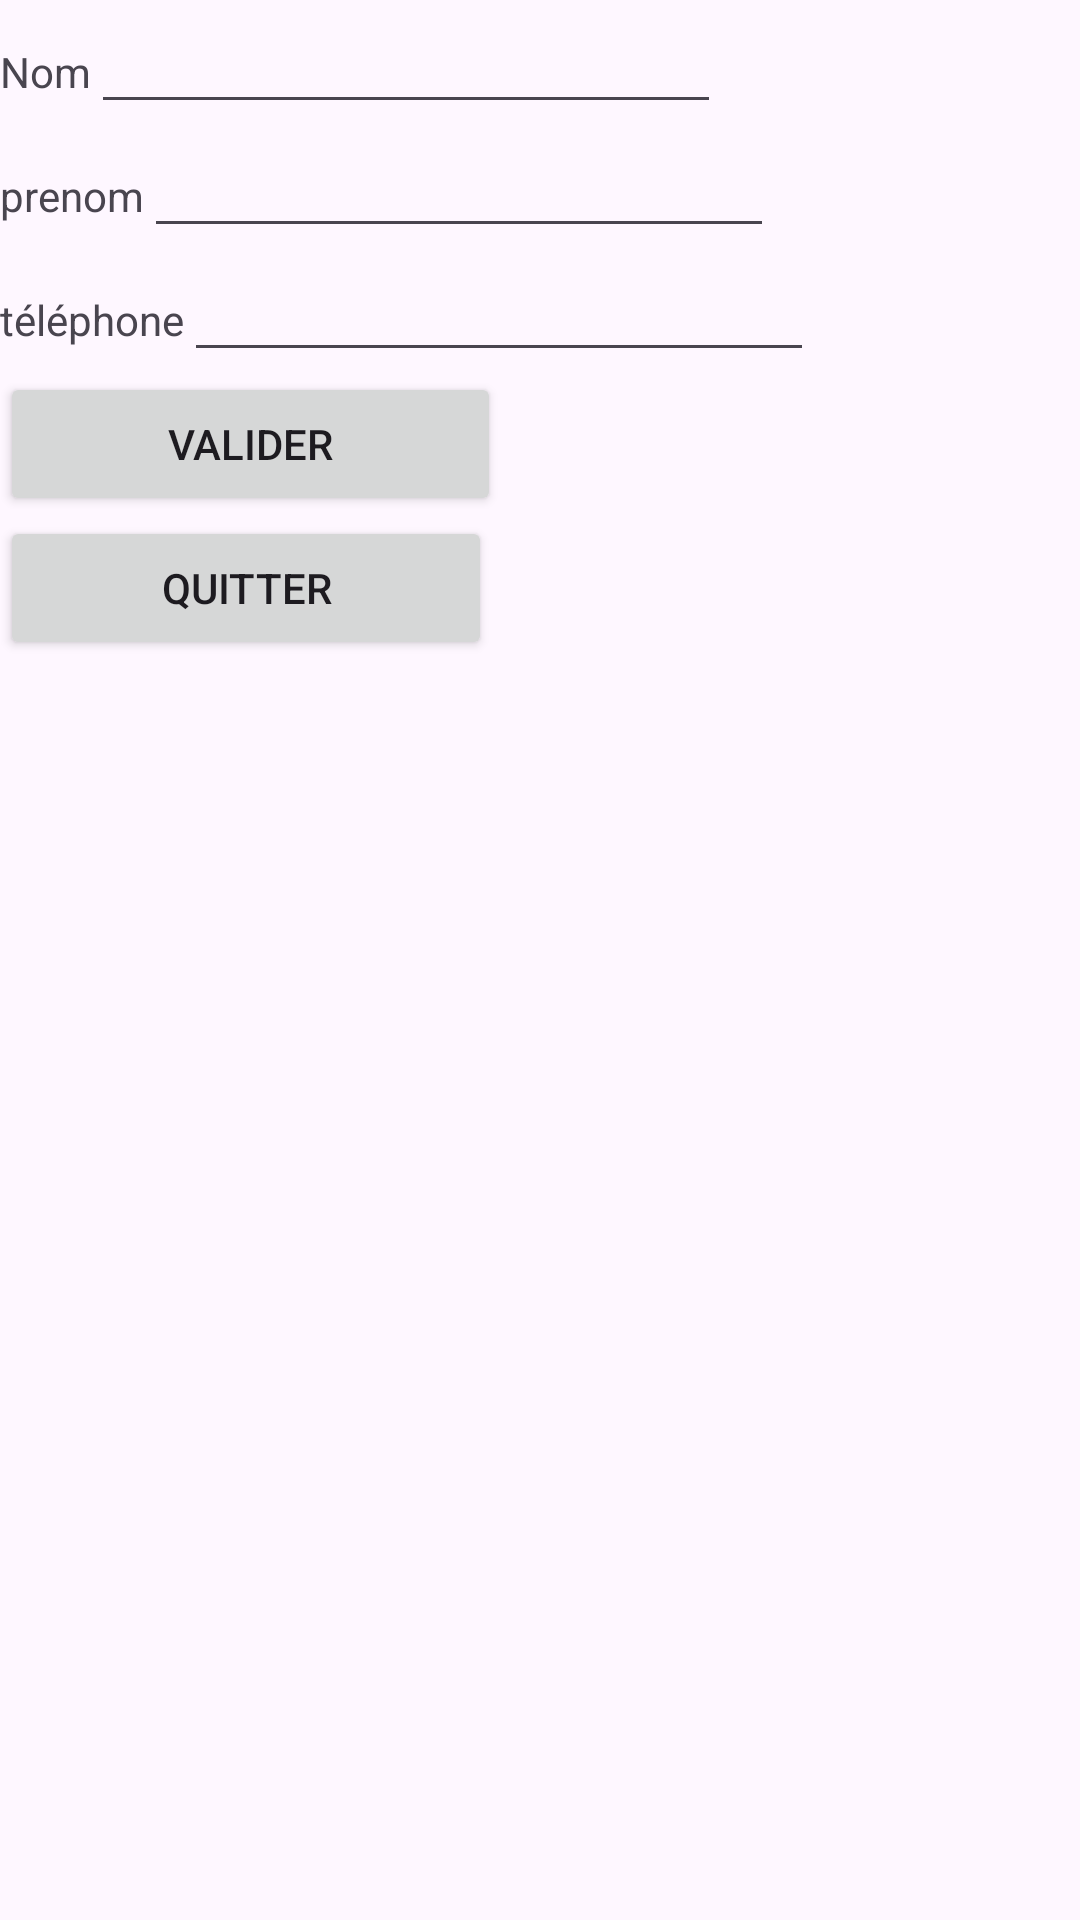

Here is an Android app screen rendered from its layout file. Give the layout XML and the strings, colors and styles it references.
<!-- AndroidManifest.xml: application theme Theme.MyCallerApp -->
<!-- res/layout/view_dialogue.xml -->
<?xml version="1.0" encoding="utf-8"?>
<LinearLayout xmlns:android="http://schemas.android.com/apk/res/android"
    android:layout_width="wrap_content"
    android:layout_height="wrap_content"
    android:orientation="vertical"
    android:textAlignment="center">

    <LinearLayout
        android:layout_width="wrap_content"
        android:layout_height="wrap_content"
        android:orientation="horizontal">

        <TextView
            android:id="@+id/textView11"
            android:layout_width="wrap_content"
            android:layout_height="wrap_content"
            android:layout_weight="1"
            android:text="Nom" />

        <EditText
            android:id="@+id/et_nomD"
            android:layout_width="wrap_content"
            android:layout_height="wrap_content"
            android:layout_weight="1"
            android:ems="10"
            android:inputType="text" />
    </LinearLayout>

    <LinearLayout
        android:layout_width="wrap_content"
        android:layout_height="wrap_content"
        android:orientation="horizontal">

        <TextView
            android:id="@+id/textView12"
            android:layout_width="wrap_content"
            android:layout_height="wrap_content"
            android:layout_weight="1"
            android:text="prenom" />

        <EditText
            android:id="@+id/et_prenomD"
            android:layout_width="wrap_content"
            android:layout_height="wrap_content"
            android:layout_weight="1"
            android:ems="10"
            android:inputType="text" />
    </LinearLayout>

    <LinearLayout
        android:layout_width="wrap_content"
        android:layout_height="wrap_content"
        android:orientation="horizontal">

        <TextView
            android:id="@+id/textView13"
            android:layout_width="wrap_content"
            android:layout_height="wrap_content"
            android:layout_weight="1"
            android:text="téléphone" />

        <EditText
            android:id="@+id/et_telD"
            android:layout_width="wrap_content"
            android:layout_height="wrap_content"
            android:layout_weight="1"
            android:ems="10"
            android:inputType="phone" />
    </LinearLayout>

    <Button
        android:id="@+id/btn_validerD"
        android:layout_width="167dp"
        android:layout_height="wrap_content"
        android:text="Valider" />

    <Button
        android:id="@+id/btn_qteD"
        android:layout_width="164dp"
        android:layout_height="wrap_content"
        android:text="Quitter" />
</LinearLayout>
<!-- resources referenced by this layout -->
<resources>
  <style name="Theme.MyCallerApp" parent="Base.Theme.MyCallerApp" />
  <style name="Base.Theme.MyCallerApp" parent="Theme.Material3.DayNight.NoActionBar">
          
          
          <item name="colorPrimary">#071591</item>
          <item name="colorAccent">#015E05</item>
      </style>
</resources>
